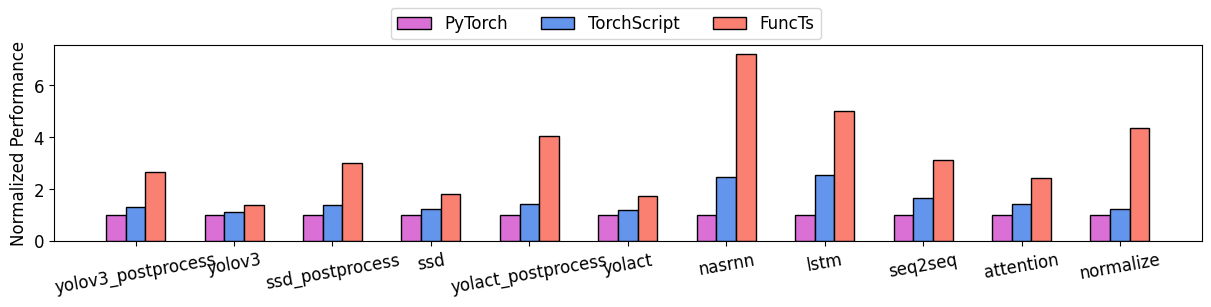

Source code (Python):
import numpy as np
import matplotlib.pyplot as plt

tools = ["PyTorch", "TorchScript", "FuncTs"]

models = ["yolov3_postprocess", "yolov3", "ssd_postprocess", "ssd", "yolact_postprocess", "yolact", "nasrnn", "lstm", "seq2seq", "attention", "normalize"]
latency_eager = 1 / np.array([1.182, 1.182+1.54, 2.869, 2.869 + 1.35, 4.48, 4.48 + 3.41, 276.7, 92.58, 3.173, 5.883, 0.7049])
latency_jit = 1 / np.array([0.899, 0.899+1.54, 2.079, 2.079 + 1.35, 3.18, 3.18 + 3.41, 112.9, 36.59, 1.896, 4.089, 0.5708])
# latency_tracing_jit = [1.101, 2.858]
latency_functs = 1 / np.array([0.442, 0.442+1.54, 0.960, 0.960 + 1.35, 1.11, 1.11+3.41, 38.43, 18.48, 1.013, 2.409, 0.1612])

latency_eager_normal = latency_eager / latency_eager
latency_jit_normal = latency_jit / latency_eager
latency_functs_normal = latency_functs / latency_eager

data = np.stack([latency_eager_normal, latency_jit_normal, latency_functs_normal])

# illustrate bar figure
colors = ["orchid", "cornflowerblue", "salmon",]

bar_width = 1 / (len(tools) + 2)
begin_pos = -(len(tools) - 1) * bar_width / 2

plt.rc("font", family="Linux Biolinum O", size=12)
plt.rc("pdf", fonttype=42)

fig = plt.figure(figsize=(12, 3), layout='constrained')
for b, (c, h) in enumerate(zip(colors, data)):
    plt.bar(
        begin_pos + b * bar_width + np.arange(len(models)),
        h,
        width=bar_width,
        color=c,
        edgecolor="black",
        label="Normalized Performance"
    )
plt.xticks(range(len(models)), models, rotation=10)
plt.ylabel("Normalized Performance")
fig.legend(labels=tools, ncol=np.ceil(len(tools)), loc="outside upper center")

plt.savefig('latency.pdf')
plt.savefig('latency.jpg')
plt.show()